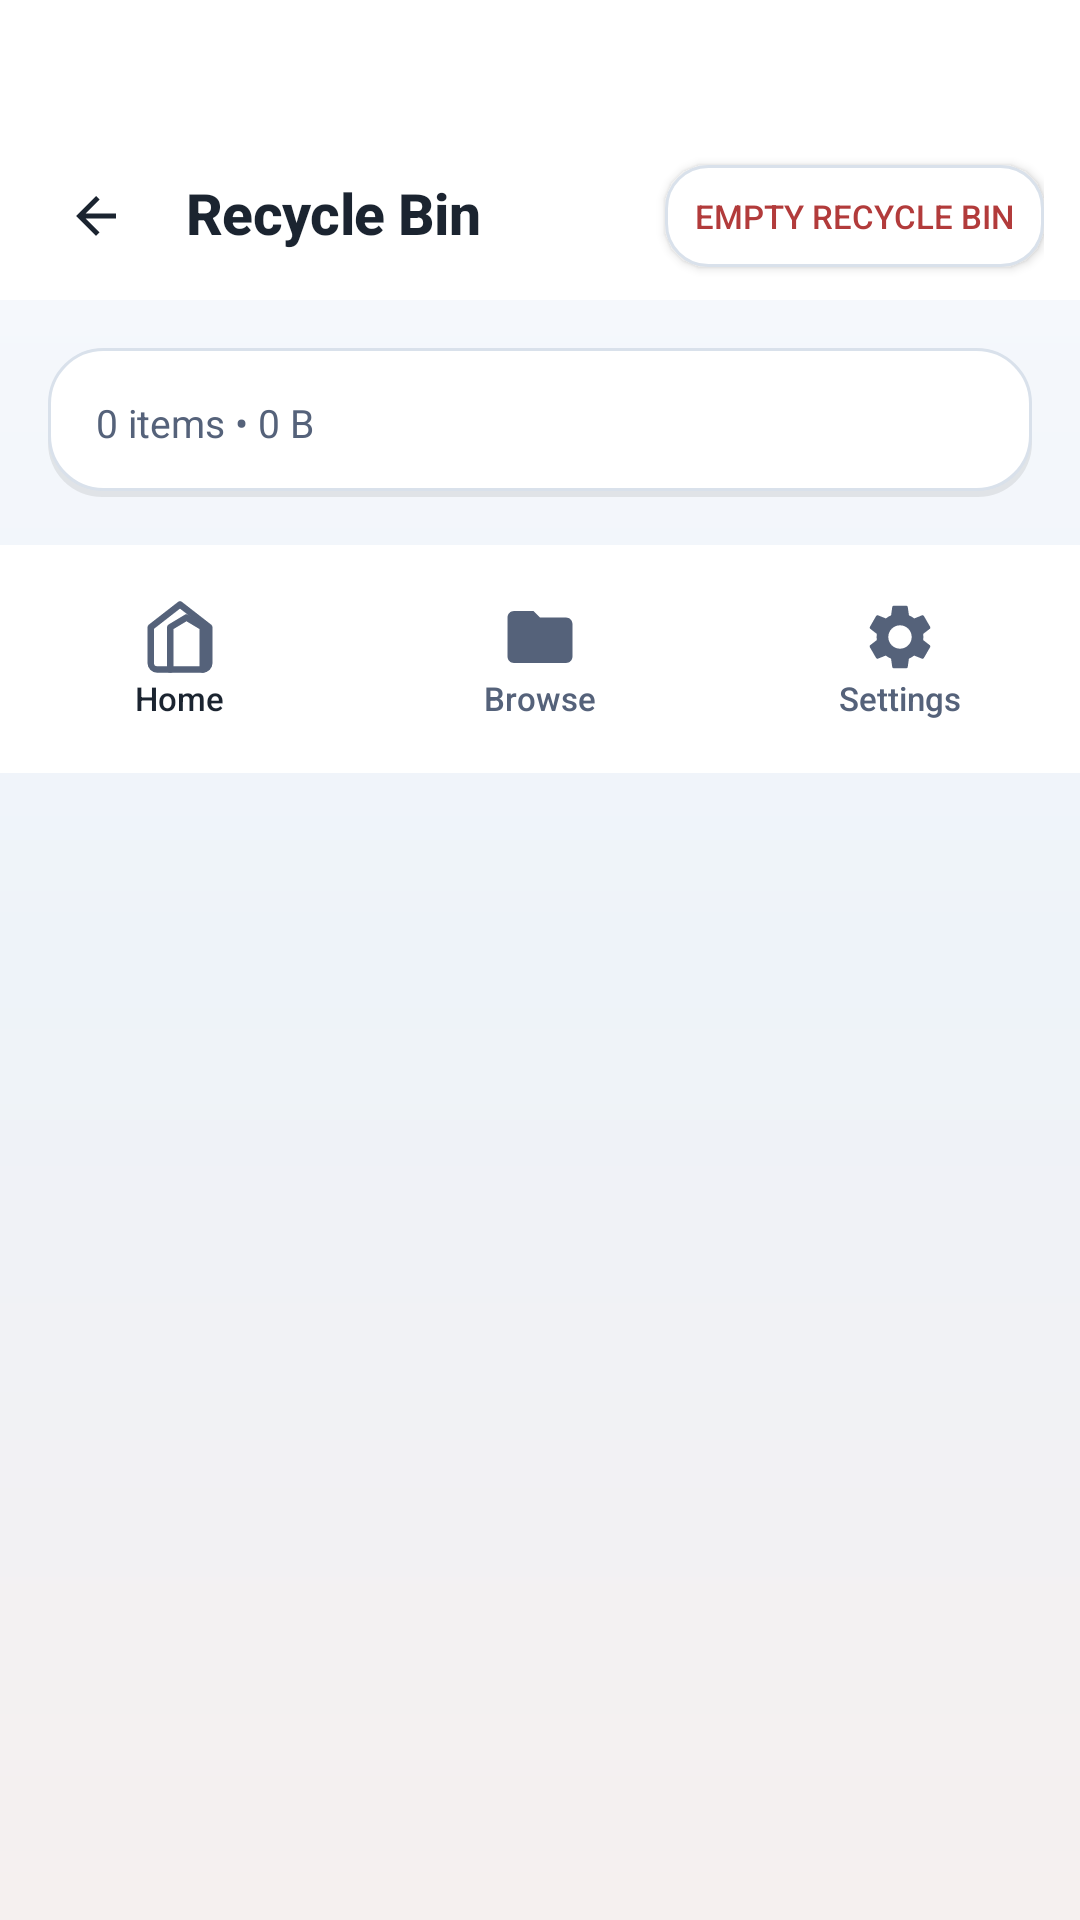

Layout XML and referenced resources for this Android screen:
<!-- AndroidManifest.xml: application theme Theme.ArtrawFiles -->
<!-- res/layout/activity_trash.xml -->
<?xml version="1.0" encoding="utf-8"?>
<LinearLayout xmlns:android="http://schemas.android.com/apk/res/android"
    android:layout_width="match_parent"
    android:layout_height="match_parent"
    android:orientation="vertical"
    android:background="@drawable/bg_heaven_gradient">

    
    <LinearLayout
        android:id="@+id/headerTrash"
        android:layout_width="match_parent"
        android:layout_height="wrap_content"
        android:orientation="vertical"
        android:background="@color/aurora_background_surface">

        <View
            android:id="@+id/statusBarSpacerTrash"
            android:layout_width="match_parent"
            android:layout_height="44dp" />

        <RelativeLayout
            android:layout_width="match_parent"
            android:layout_height="56dp"
            android:paddingStart="12dp"
            android:paddingEnd="12dp">

            <ImageView
                android:id="@+id/btnTrashBack"
                android:layout_width="40dp"
                android:layout_height="40dp"
                android:layout_alignParentStart="true"
                android:layout_centerVertical="true"
                android:padding="10dp"
                android:background="@drawable/ripple_aurora"
                android:src="@drawable/ic_arrow_back"
                android:contentDescription="@string/content_back" />

            <TextView
                android:layout_width="wrap_content"
                android:layout_height="wrap_content"
                android:layout_toEndOf="@id/btnTrashBack"
                android:layout_centerVertical="true"
                android:layout_marginStart="10dp"
                android:text="@string/trash_title"
                android:textStyle="bold"
                android:textColor="@color/aurora_text_primary"
                style="@style/Widget.ArtrawFiles.Text.Title" />

            <Button
                android:id="@+id/btnEmptyTrash"
                android:layout_width="wrap_content"
                android:layout_height="34dp"
                android:layout_alignParentEnd="true"
                android:layout_centerVertical="true"
                android:background="@drawable/bg_glass_clay_button_outlined"
                android:text="@string/trash_empty_all"
                android:textColor="@color/aurora_error"
                android:textSize="11sp"
                android:paddingStart="10dp"
                android:paddingEnd="10dp" />
        </RelativeLayout>
    </LinearLayout>

    
    <LinearLayout
        android:layout_width="match_parent"
        android:layout_height="wrap_content"
        android:orientation="vertical"
        android:background="@drawable/bg_glass_clay_card"
        android:padding="16dp"
        android:layout_margin="16dp">

        <TextView
            android:id="@+id/tvTrashInfo"
            android:layout_width="wrap_content"
            android:layout_height="wrap_content"
            android:text="0 items • 0 B"
            android:textColor="@color/aurora_text_secondary"
            android:textSize="13sp" />
    </LinearLayout>

    
    <LinearLayout
        android:id="@+id/layoutTrashEmpty"
        android:layout_width="match_parent"
        android:layout_height="0dp"
        android:layout_weight="1"
        android:orientation="vertical"
        android:gravity="center"
        android:padding="32dp"
        android:visibility="gone">

        <ImageView
            android:layout_width="64dp"
            android:layout_height="64dp"
            android:src="@drawable/ic_delete"
            android:alpha="0.2"
            android:tint="@color/aurora_text_primary" />

        <TextView
            android:layout_width="wrap_content"
            android:layout_height="wrap_content"
            android:layout_marginTop="18dp"
            android:text="@string/trash_empty"
            android:textColor="@color/aurora_text_secondary"
            android:textSize="16sp" />
    </LinearLayout>

    
    <ListView
        android:id="@+id/listViewTrash"
        android:layout_width="match_parent"
        android:layout_height="0dp"
        android:layout_weight="1"
        android:divider="@color/aurora_divider"
        android:dividerHeight="0.5dp"
        android:clipToPadding="false"
        android:visibility="gone" />

    
    <LinearLayout
        android:id="@+id/bottomNavigationTrash"
        android:layout_width="match_parent"
        android:layout_height="76dp"
        android:background="@color/aurora_background_surface"
        android:orientation="horizontal"
        android:gravity="center">

        <LinearLayout
            android:id="@+id/btnNavHomeTrash"
            android:layout_width="0dp"
            android:layout_height="match_parent"
            android:layout_weight="1"
            android:orientation="vertical"
            android:gravity="center"
            android:background="@drawable/ripple_aurora">

            <ImageView
                android:layout_width="26dp"
                android:layout_height="26dp"
                android:src="@drawable/ic_home"
                android:tint="@color/aurora_text_secondary"
                android:contentDescription="@string/content_home" />

            <TextView
                android:layout_width="wrap_content"
                android:layout_height="wrap_content"
                android:text="@string/nav_home"
                android:textColor="@color/aurora_text_primary"
                android:textSize="11sp"
                android:fontFamily="sans-serif-medium" />
        </LinearLayout>

        <LinearLayout
            android:id="@+id/btnNavBrowseTrash"
            android:layout_width="0dp"
            android:layout_height="match_parent"
            android:layout_weight="1"
            android:orientation="vertical"
            android:gravity="center"
            android:background="@drawable/ripple_aurora">

            <ImageView
                android:layout_width="26dp"
                android:layout_height="26dp"
                android:src="@drawable/ic_folder"
                android:tint="@color/aurora_text_secondary"
                android:contentDescription="@string/content_browse" />

            <TextView
                android:layout_width="wrap_content"
                android:layout_height="wrap_content"
                android:text="@string/nav_browse"
                android:textColor="@color/aurora_text_secondary"
                android:textSize="11sp"
                android:fontFamily="sans-serif-medium" />
        </LinearLayout>

        <LinearLayout
            android:id="@+id/btnNavSettingsTrash"
            android:layout_width="0dp"
            android:layout_height="match_parent"
            android:layout_weight="1"
            android:orientation="vertical"
            android:gravity="center"
            android:background="@drawable/ripple_aurora">

            <ImageView
                android:layout_width="26dp"
                android:layout_height="26dp"
                android:src="@drawable/ic_settings"
                android:tint="@color/aurora_text_secondary"
                android:contentDescription="@string/content_settings" />

            <TextView
                android:layout_width="wrap_content"
                android:layout_height="wrap_content"
                android:text="@string/nav_settings"
                android:textColor="@color/aurora_text_secondary"
                android:textSize="11sp"
                android:fontFamily="sans-serif-medium" />
        </LinearLayout>
    </LinearLayout>
</LinearLayout>
<!-- resources referenced by this layout -->
<resources>
  <color name="aurora_background_surface">#FFFFFF</color>
  <color name="aurora_divider">#E7EDF4</color>
  <color name="aurora_error">#B23B3B</color>
  <color name="aurora_text_primary">#1B2430</color>
  <color name="aurora_text_secondary">#55627A</color>
  <!-- drawable ic_arrow_back (drawable) -->
  <vector xmlns:android="http://schemas.android.com/apk/res/android"
      android:width="24dp"
      android:height="24dp"
      android:viewportWidth="24"
      android:viewportHeight="24">
      <path
          android:fillColor="@color/aurora_text_primary"
          android:pathData="M20,11H7.83l5.59,-5.59L12,4l-8,8 8,8 1.41,-1.41L7.83,13H20v-2z"/>
  </vector>
  <!-- drawable ic_delete (drawable) -->
  <vector xmlns:android="http://schemas.android.com/apk/res/android"
      android:width="24dp"
      android:height="24dp"
      android:viewportWidth="24"
      android:viewportHeight="24">
      <path
          android:fillColor="@color/aurora_error"
          android:pathData="M6,19c0,1.1 0.9,2 2,2h8c1.1,0 2,-0.9 2,-2V7H6v12zM19,4h-3.5l-1,-1h-5l-1,1H5v2h14V4z"/>
  </vector>
  <!-- drawable ic_folder (drawable) -->
  <vector xmlns:android="http://schemas.android.com/apk/res/android"
      android:width="24dp"
      android:height="24dp"
      android:viewportWidth="24"
      android:viewportHeight="24">
      <path
          android:fillColor="@color/cyber_amber"
          android:pathData="M10,4H4c-1.1,0 -1.99,0.9 -1.99,2L2,18c0,1.1 0.9,2 2,2h16c1.1,0 2,-0.9 2,-2V8c0,-1.1 -0.9,-2 -2,-2h-8l-2,-2z"/>
  </vector>
  <string name="content_back">Back</string>
  <string name="content_browse">Browse</string>
  <string name="content_home">Home</string>
  <string name="content_settings">Settings</string>
  <string name="nav_browse">Browse</string>
  <string name="nav_home">Home</string>
  <string name="nav_settings">Settings</string>
  <string name="trash_empty">Recycle bin is empty</string>
  <string name="trash_empty_all">Empty Recycle Bin</string>
  <string name="trash_title">Recycle Bin</string>
  <style name="Widget.ArtrawFiles.Text.Title" parent="Widget.ArtrawFiles.Text.Display">
          <item name="android:textSize">19sp</item>
          <item name="android:textStyle">bold</item>
          <item name="android:fontFamily">sans-serif-medium</item>
          <item name="android:lineHeight">25sp</item>
          <item name="android:letterSpacing">-0.01</item>
      </style>
  <color name="aurora_primary_container">#F4E2E0</color>
  <color name="aurora_primary">#A94B47</color>
  <color name="aurora_outline">#D9E1EB</color>
  <color name="aurora_shadow_soft">#14000000</color>
  <color name="aurora_gradient_mid">#EEF3F9</color>
  <color name="aurora_gradient_end">#F5F0EF</color>
  <color name="aurora_gradient_start">#F8FAFD</color>
  <color name="cyber_amber">#F59E0B</color>
  <style name="Widget.ArtrawFiles.Text.Display" parent="Widget.ArtrawFiles.Text">
          <item name="android:textSize">34sp</item>
          <item name="android:textStyle">normal</item>
          <item name="android:fontFamily">sans-serif-light</item>
          <item name="android:lineHeight">40sp</item>
          <item name="android:letterSpacing">-0.025</item>
      </style>
  <color name="aurora_background_deep">#F5F7FA</color>
  <color name="aurora_secondary">#3F6FA8</color>
  <style name="Widget.ArtrawFiles.Text">
          <item name="android:textColor">@color/aurora_text_primary</item>
          <item name="android:textSize">15sp</item>
          <item name="android:textStyle">normal</item>
          <item name="android:fontFamily">sans-serif</item>
          <item name="android:lineHeight">22sp</item>
          <item name="android:includeFontPadding">false</item>
      </style>
</resources>
